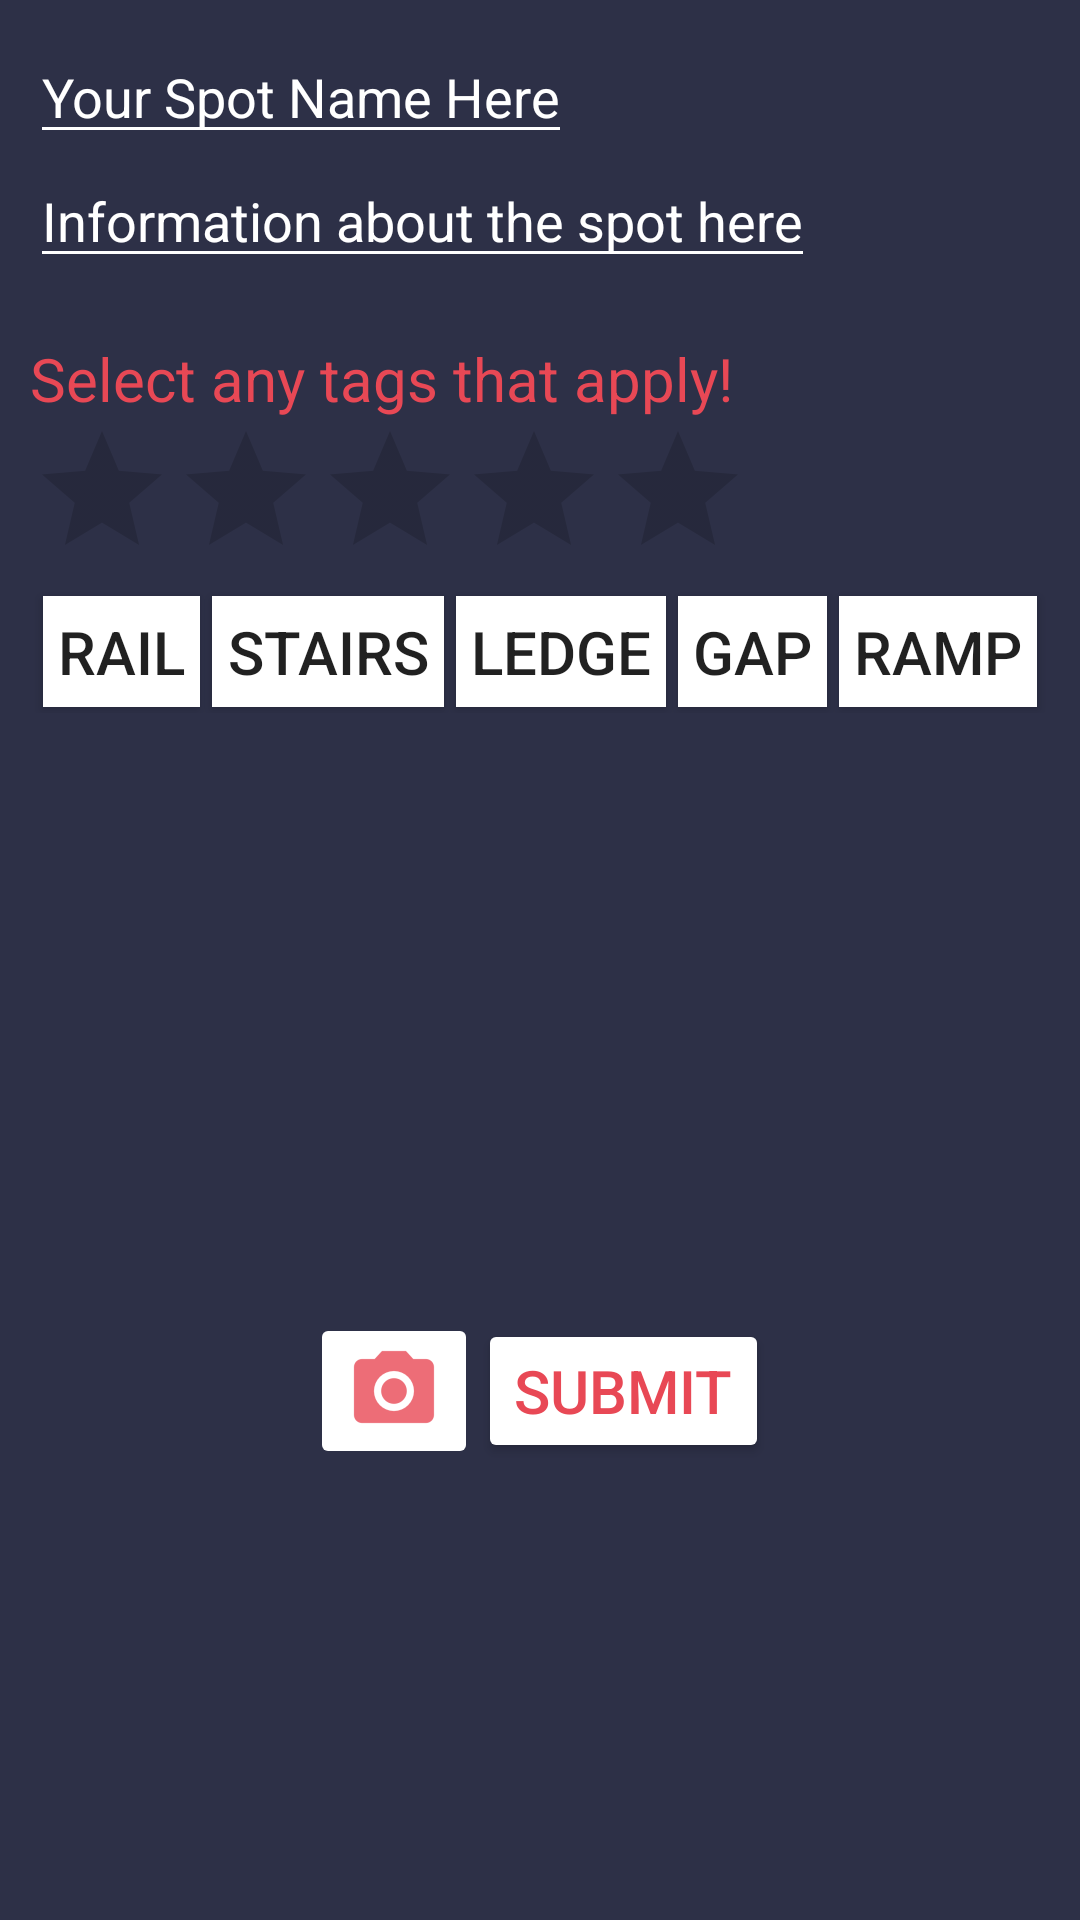

Produce the Android XML layout that renders to this screen, including the resource entries it uses.
<!-- AndroidManifest.xml: application theme AppTheme -->
<!-- res/layout/create_spot_fragment.xml -->
<?xml version="1.0" encoding="utf-8"?>
<LinearLayout android:id="@+id/create_id" xmlns:android="http://schemas.android.com/apk/res/android"
    android:layout_width="match_parent"
    android:layout_height="match_parent"
    android:background="@color/customBlue"
    android:padding="10dp"
    android:orientation="vertical">

    <EditText
        android:id="@+id/new_spot_name"
        android:hint="@string/name_placeholder"
        android:layout_width="wrap_content"
        android:layout_height="wrap_content"
        android:textColor="@color/colorWhite"
        android:textColorHint="@color/colorWhite"
        android:backgroundTint="@color/colorWhite"/>

    <EditText
        android:id="@+id/new_spot_description"
        android:hint="@string/description_placeholder"
        android:layout_width="wrap_content"
        android:layout_height="wrap_content"
        android:textColor="@color/colorWhite"
        android:textColorHint="@color/colorWhite"
        android:backgroundTint="@color/colorWhite"/>


    <TextView
        android:text="@string/select_tags"
        android:layout_width="wrap_content"
        android:layout_height="wrap_content"
        android:textColor="@color/customRed"
        android:textColorHint="@color/colorWhite"
        android:textSize="20dp"
        android:layout_marginTop="20dp"/>

    <RatingBar
        android:id="@+id/ratingBar"
        android:layout_width="wrap_content"
        android:layout_height="wrap_content" />

    <LinearLayout
        android:orientation="horizontal"
        android:layout_width="match_parent"
        android:layout_height="wrap_content"
        android:gravity="center"
        >
        <Button
            android:id="@+id/button1"
            android:text="@string/rail"
            android:layout_width="wrap_content"
            android:layout_height="wrap_content"
            android:minWidth="0dp"
            android:minHeight="0dp"
            android:background="@color/colorWhite"
            android:textSize="20sp"
            android:padding="5dp"
            android:layout_margin="2dp"
            />
        <Button
            android:id="@+id/button2"
            android:text="@string/stairs"
            android:layout_width="wrap_content"
            android:layout_height="wrap_content"
            android:minWidth="0dp"
            android:minHeight="0dp"
            android:background="@color/colorWhite"
            android:textSize="20sp"
            android:padding="5dp"
            android:layout_margin="2dp"
            />
        <Button
            android:id="@+id/button3"
            android:text="@string/ledge"
            android:layout_width="wrap_content"
            android:layout_height="wrap_content"
            android:minWidth="0dp"
            android:minHeight="0dp"
            android:background="@color/colorWhite"
            android:textSize="20sp"
            android:padding="5dp"
            android:layout_margin="2dp"
            />
        <Button
            android:id="@+id/button4"
            android:text="@string/gap"
            android:layout_width="wrap_content"
            android:layout_height="wrap_content"
            android:minWidth="0dp"
            android:minHeight="0dp"
            android:background="@color/colorWhite"
            android:textSize="20sp"
            android:padding="5dp"
            android:layout_margin="2dp"
            />
        <Button
            android:id="@+id/button5"
            android:text="@string/ramp"
            android:layout_width="wrap_content"
            android:layout_height="wrap_content"
            android:minWidth="0dp"
            android:minHeight="0dp"
            android:background="@color/colorWhite"
            android:textSize="20sp"
            android:padding="5dp"
            android:layout_margin="2dp"
            />
    </LinearLayout>

    <ImageView
        android:id="@+id/image_preview"
        android:layout_width="match_parent"
        android:layout_height="200dp"
        android:layout_gravity="center"
        android:minHeight="200dp"
        android:maxWidth="300dp"
        android:padding="0dp"/>

    <LinearLayout
        android:layout_height="wrap_content"
        android:layout_width="match_parent"
        android:gravity="center">
        <ImageButton
            android:id="@+id/select_image"
            android:layout_width="wrap_content"
            android:layout_height="wrap_content"
            android:src="@drawable/ic_camera"
            android:backgroundTint="@color/colorWhite"
            />
        <Button
            android:id="@+id/new_spot_upload"
            android:text="@string/upload"
            android:layout_width="wrap_content"
            android:layout_height="wrap_content"
            android:backgroundTint="@color/colorWhite"
            android:textColor="@color/customRed"
            android:textSize="20dp"
            />
    </LinearLayout>




</LinearLayout>
<!-- resources referenced by this layout -->
<resources>
  <color name="colorWhite">#FFFFFF</color>
  <color name="customBlue">#2d3047</color>
  <color name="customRed">#e84855</color>
  <!-- drawable ic_camera: png bitmap (drawable-hdpi, 819 bytes) -->
  <string name="description_placeholder">Information about the spot here</string>
  <string name="gap">Gap</string>
  <string name="ledge">Ledge</string>
  <string name="name_placeholder">Your Spot Name Here</string>
  <string name="rail">Rail</string>
  <string name="ramp">Ramp</string>
  <string name="select_tags">Select any tags that apply!</string>
  <string name="stairs">Stairs</string>
  <string name="upload">Submit</string>
  <style name="AppTheme" parent="Theme.AppCompat.Light.DarkActionBar">
          
          <item name="colorPrimary">@color/customRed</item>
          <item name="android:windowActionBarOverlay">true</item>
          <item name="colorPrimaryDark">@color/customRedDark</item>
          <item name="colorAccent">@color/customOrange</item>
      </style>
  <color name="customRedDark">#CC2233</color>
  <color name="customOrange">#ff9b71</color>
</resources>
